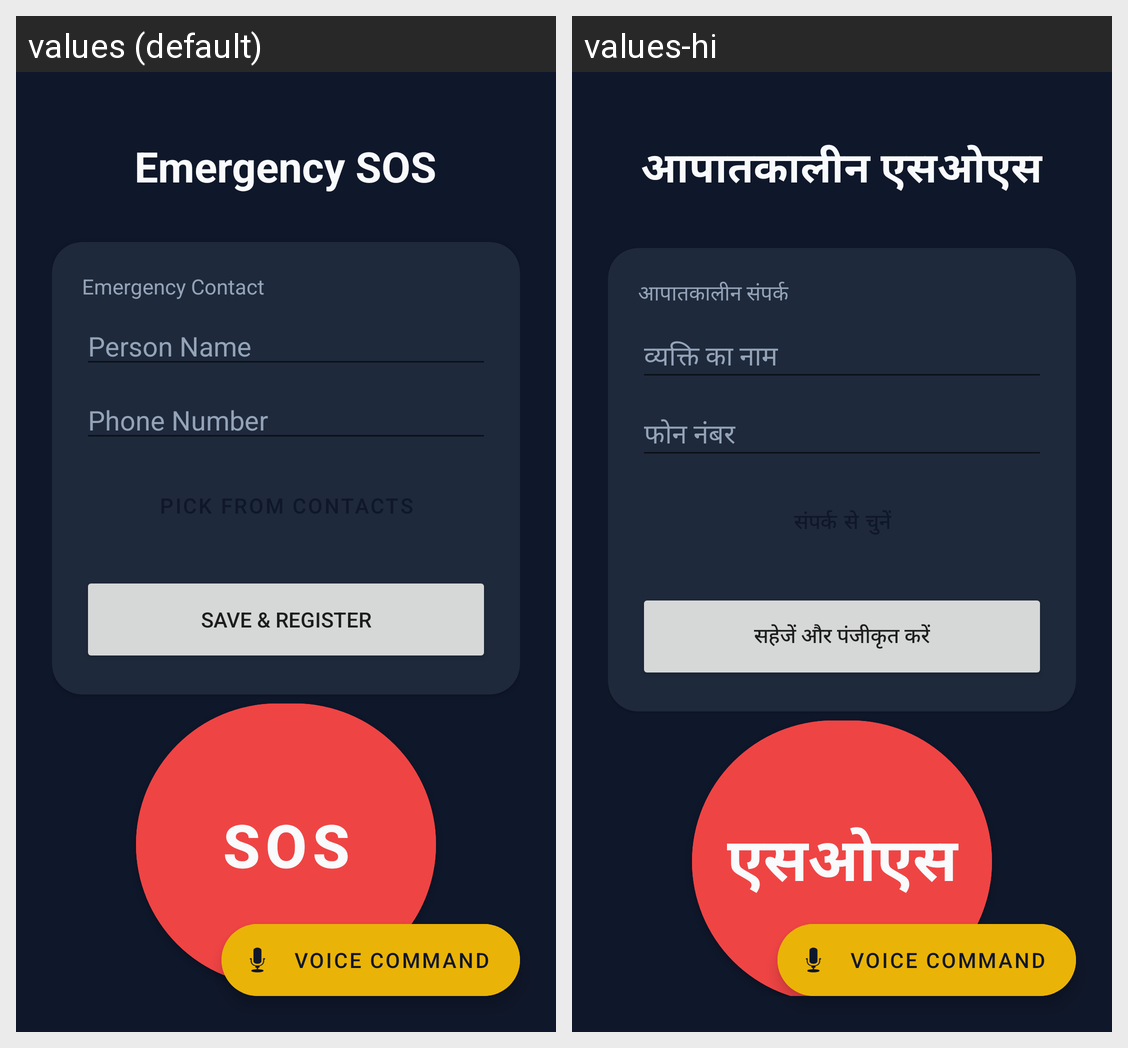

This grid shows one Android layout under two languages. Give, for every string resource on the screen, its name, the default text and each shown locale's text.
Android screen res/layout/activity_emergency.xml rendered under 2 locales, left to right: values (default), values-hi. Device: Nexus 5 (rendered at 1080×1920; each locale shown at half size, 540×960, under a caption strip naming it); theme Theme.SmartCaneApp.
Strings drawn on this screen, with the default value and each locale's value (text and hints the layout hard-codes, and strings that could not be matched under every locale, appear in the picture but are not listed):

emergency_sos
  values: Emergency SOS
  values-hi: आपातकालीन एसओएस

emergency_contact
  values: Emergency Contact
  values-hi: आपातकालीन संपर्क

person_name
  values: Person Name
  values-hi: व्यक्ति का नाम

phone_number
  values: Phone Number
  values-hi: फोन नंबर

save_register
  values: Save & Register
  values-hi: सहेजें और पंजीकृत करें

sos
  values: SOS
  values-hi: एसओएस
